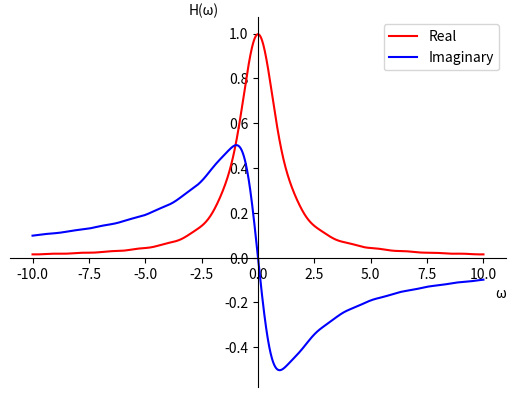

Write the Python code that produced this figure.
import numpy as np
import matplotlib.pyplot as plt


def ft(x, y):
    M = 1000  # 傅里叶采样个数
    wm = 10    # 最大ω值
    N = len(x)
    t = x[-1]-x[0]
    y1 = [0]*(2*M+1)
    y2 = [0]*(2*M+1)
    lk = range(-M, M+1)
    w0 = wm/M
    for k in lk:
        y1[k+M] = -np.dot(y, np.sin(k*x*w0))*t/N
        y2[k+M] = np.dot(y, np.cos(k*x*w0))*t/N
    lx = np.linspace(-wm, wm, 2*M+1)
    plt.plot(lx, y2, color='r', label='Real')
    plt.plot(lx, y1, color='b', label='Imaginary')
    plt.xlabel('ω', loc='right')
    plt.ylabel('H(ω)', loc='top', rotation=0)
    plt.legend(loc='best')
    ax = plt.gca()
    ax.spines['right'].set_color('none')
    ax.spines['top'].set_color('none')
    ax.spines['bottom'].set_position(('data', 0))
    ax.spines['left'].set_position(('data', 0))
    plt.show()


t = 5
N = 1000
x = np.linspace(-t, t, N+1)
y0 = np.piecewise(x, [abs(x) <= 1/2, abs(x) > 1], [1, 0])
y = np.piecewise(x, [x < 0, x >= 0], [0, lambda x: np.exp(-x)])
y1 = np.cos(x)+np.sin(3*x)
y2 = np.piecewise(x, [abs(x) < 1, abs(x) >= 1], [lambda x:x, 0])
ft(x, y)
